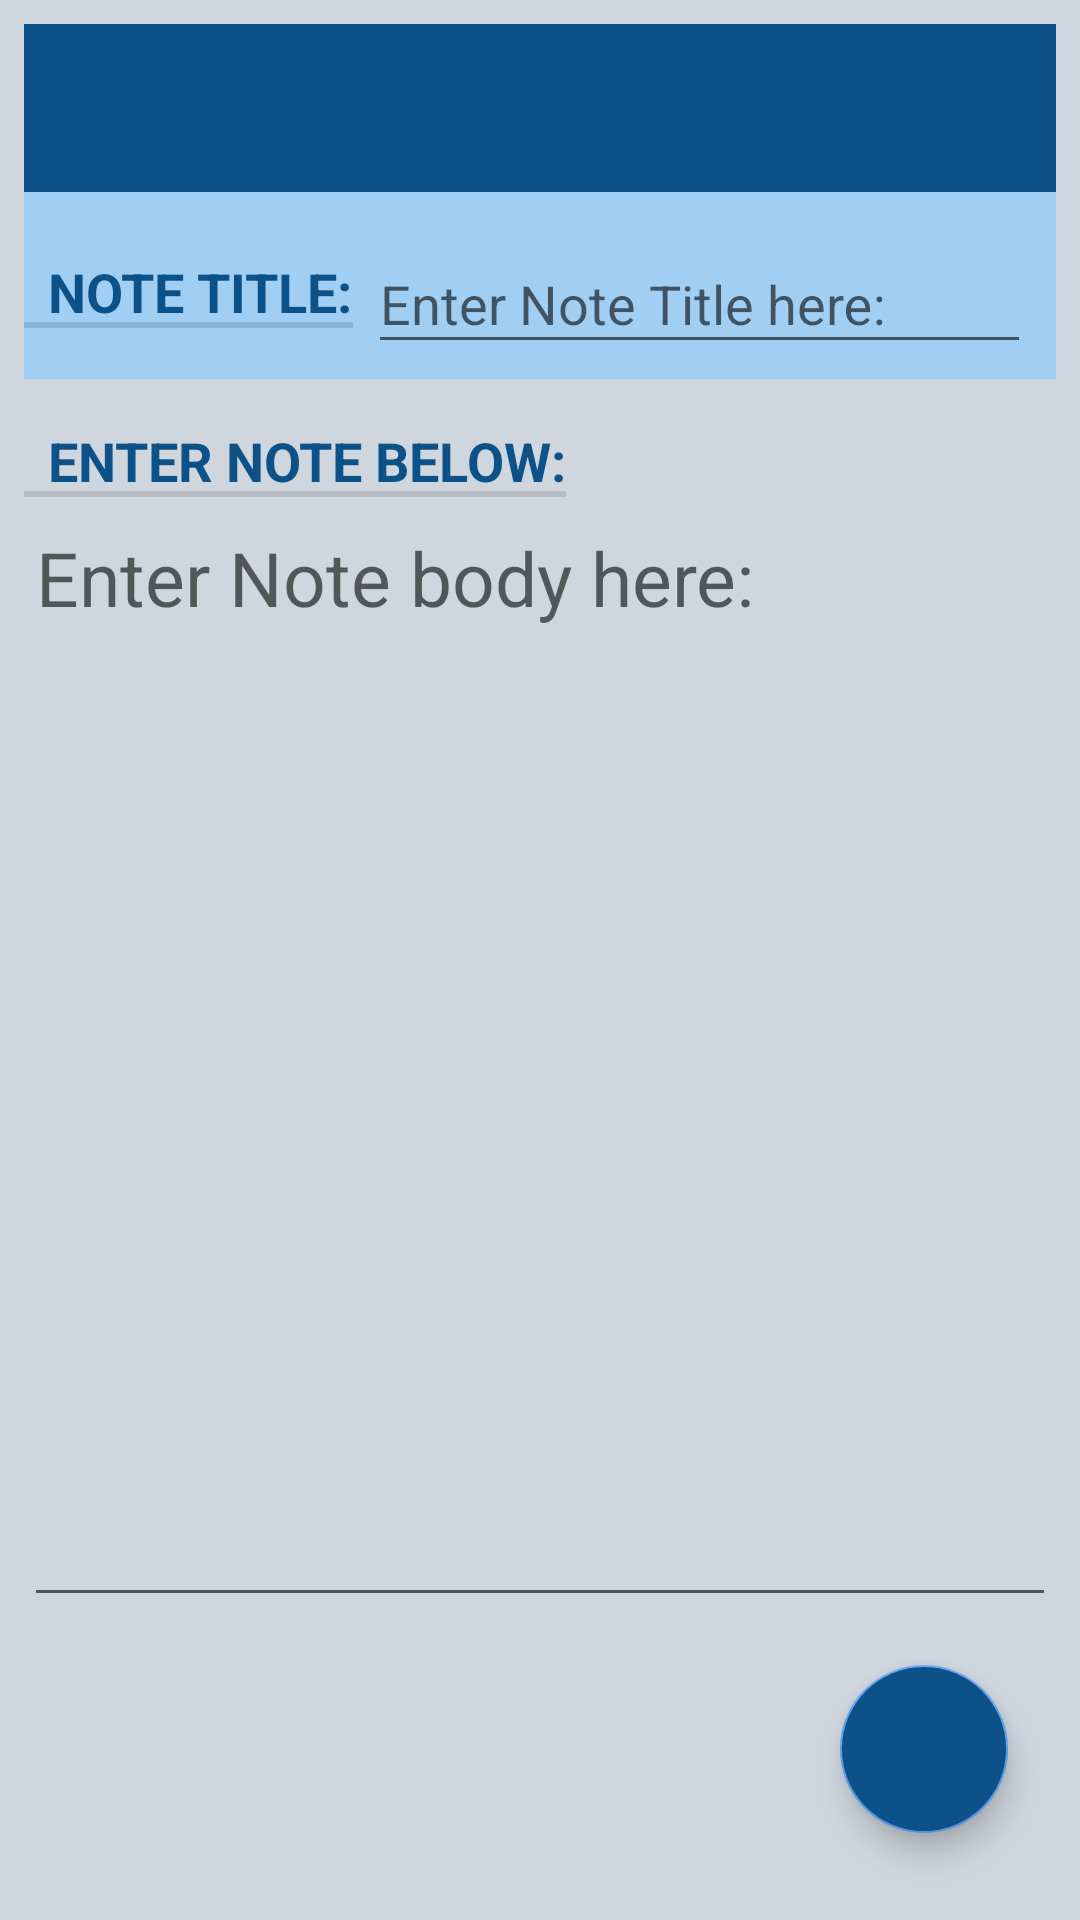

This screen was rendered from an Android layout file. Write that file and the resources it references.
<!-- AndroidManifest.xml: application theme AppTheme -->
<!-- res/layout/activity_note.xml -->
<?xml version="1.0" encoding="utf-8"?>
<LinearLayout

    xmlns:android="http://schemas.android.com/apk/res/android"
    xmlns:app="http://schemas.android.com/apk/res-auto"
    xmlns:tools="http://schemas.android.com/tools"
    android:layout_width="match_parent"
    android:layout_height="match_parent"
    android:orientation="vertical"
    android:background="@color/background_color"
    android:padding="@dimen/cell_padding"
    tools:context=".UI.AddCourseActivity">


    <androidx.appcompat.widget.Toolbar
        android:id="@+id/course_add_note_bar"
        android:layout_width="match_parent"
        android:layout_height="?attr/actionBarSize"
        android:background="@color/colorPrimary"
        android:theme="@style/ThemeOverlay.AppCompat.Light"
        app:titleTextColor="@color/colorAccent" />

    <GridLayout
        android:layout_width="389dp"
        android:layout_height="wrap_content"
        android:background="@color/add_color"
        android:columnCount="5"
        android:orientation="horizontal"
        android:rowCount="3">

        <TextView
            style="?android:listSeparatorTextViewStyle"
            android:layout_width="wrap_content"
            android:layout_height="wrap_content"
            android:layout_row="1"
            android:paddingTop="15dp"
            android:text="@string/add_note_Title"
            android:textColor="@color/colorPrimary"
            android:textSize="@dimen/note_text_size" />

        <com.google.android.material.textfield.TextInputLayout
            android:id="@+id/error_note_edit_title"
            android:layout_width="217dp"
            android:layout_height="wrap_content"
            android:layout_row="1"
            android:layout_columnSpan="3"
            android:layout_margin="5dp">

            <EditText
                android:id="@+id/add_note_title_edit_text"
                android:layout_width="262dp"
                android:layout_height="wrap_content"
                android:layout_row="1"
                android:layout_column="2"
                android:layout_columnSpan="3"
                android:hint="@string/add_note_hint"
                android:inputType="text"
                android:textColor="@color/colorPrimary"
                android:textSize="@dimen/note_text_size" />

        </com.google.android.material.textfield.TextInputLayout>

    </GridLayout>

    <TextView
        style="?android:listSeparatorTextViewStyle"
        android:layout_width="wrap_content"
        android:layout_height="wrap_content"
        android:paddingTop="15dp"
        android:text="@string/add_note_body"
        android:textColor="@color/colorPrimary"
        android:textSize="@dimen/note_text_size" />

    <EditText
        android:id="@+id/add_note_body_text"
        android:inputType="textMultiLine"
        android:lines="12"
        android:minLines="12"
        android:gravity="top|left"
        android:maxLines="10"
        android:layout_height="wrap_content"
        android:layout_width="match_parent"
        android:scrollbars="vertical"
        android:hint="@string/add_note_body_hint"
        android:textColor="@color/colorPrimary"
        android:textSize="@dimen/add_term_text_size" />

    <com.google.android.material.floatingactionbutton.FloatingActionButton
        android:id="@+id/add_note_fab"
        android:layout_width="160dp"
        android:layout_height="wrap_content"
        android:layout_gravity="bottom|right"
        android:layout_margin="16dp"
        android:backgroundTint="@color/colorPrimary"
        android:src="@drawable/ic_save_24"
        app:fabSize="normal"
        app:layout_anchorGravity="bottom|right|end" />

</LinearLayout>
<!-- resources referenced by this layout -->
<resources>
  <color name="add_color">#A1CFF4</color>&gt;
  <color name="background_color">#CFD6DD</color>
  <color name="colorAccent">#589BED</color>
  <color name="colorPrimary">#0C5288</color>
  <dimen name="add_term_text_size">25dp</dimen>
  <dimen name="cell_padding">8dp</dimen>
  <dimen name="note_text_size">18dp</dimen>
  <string name="add_note_Title">Note Title:</string>
  <string name="add_note_body">Enter Note below:</string>
  <string name="add_note_body_hint">Enter Note body here:</string>
  <string name="add_note_hint">Enter Note Title here:</string>
  <style name="AppTheme" parent="Theme.AppCompat.Light.NoActionBar">
          <item name="colorPrimary">@color/colorPrimary</item>
          <item name="colorPrimaryDark">@color/colorPrimaryDark</item>
          <item name="colorAccent">@color/colorAccent</item>
          <item name="android:itemBackground">@color/background_color</item>
          <item name="android:actionMenuTextColor">@color/colorPrimary</item>
          <item name="android:textColor">@color/colorPrimary</item>
  
  
      </style>
  <color name="colorPrimaryDark">#072251</color>
</resources>
